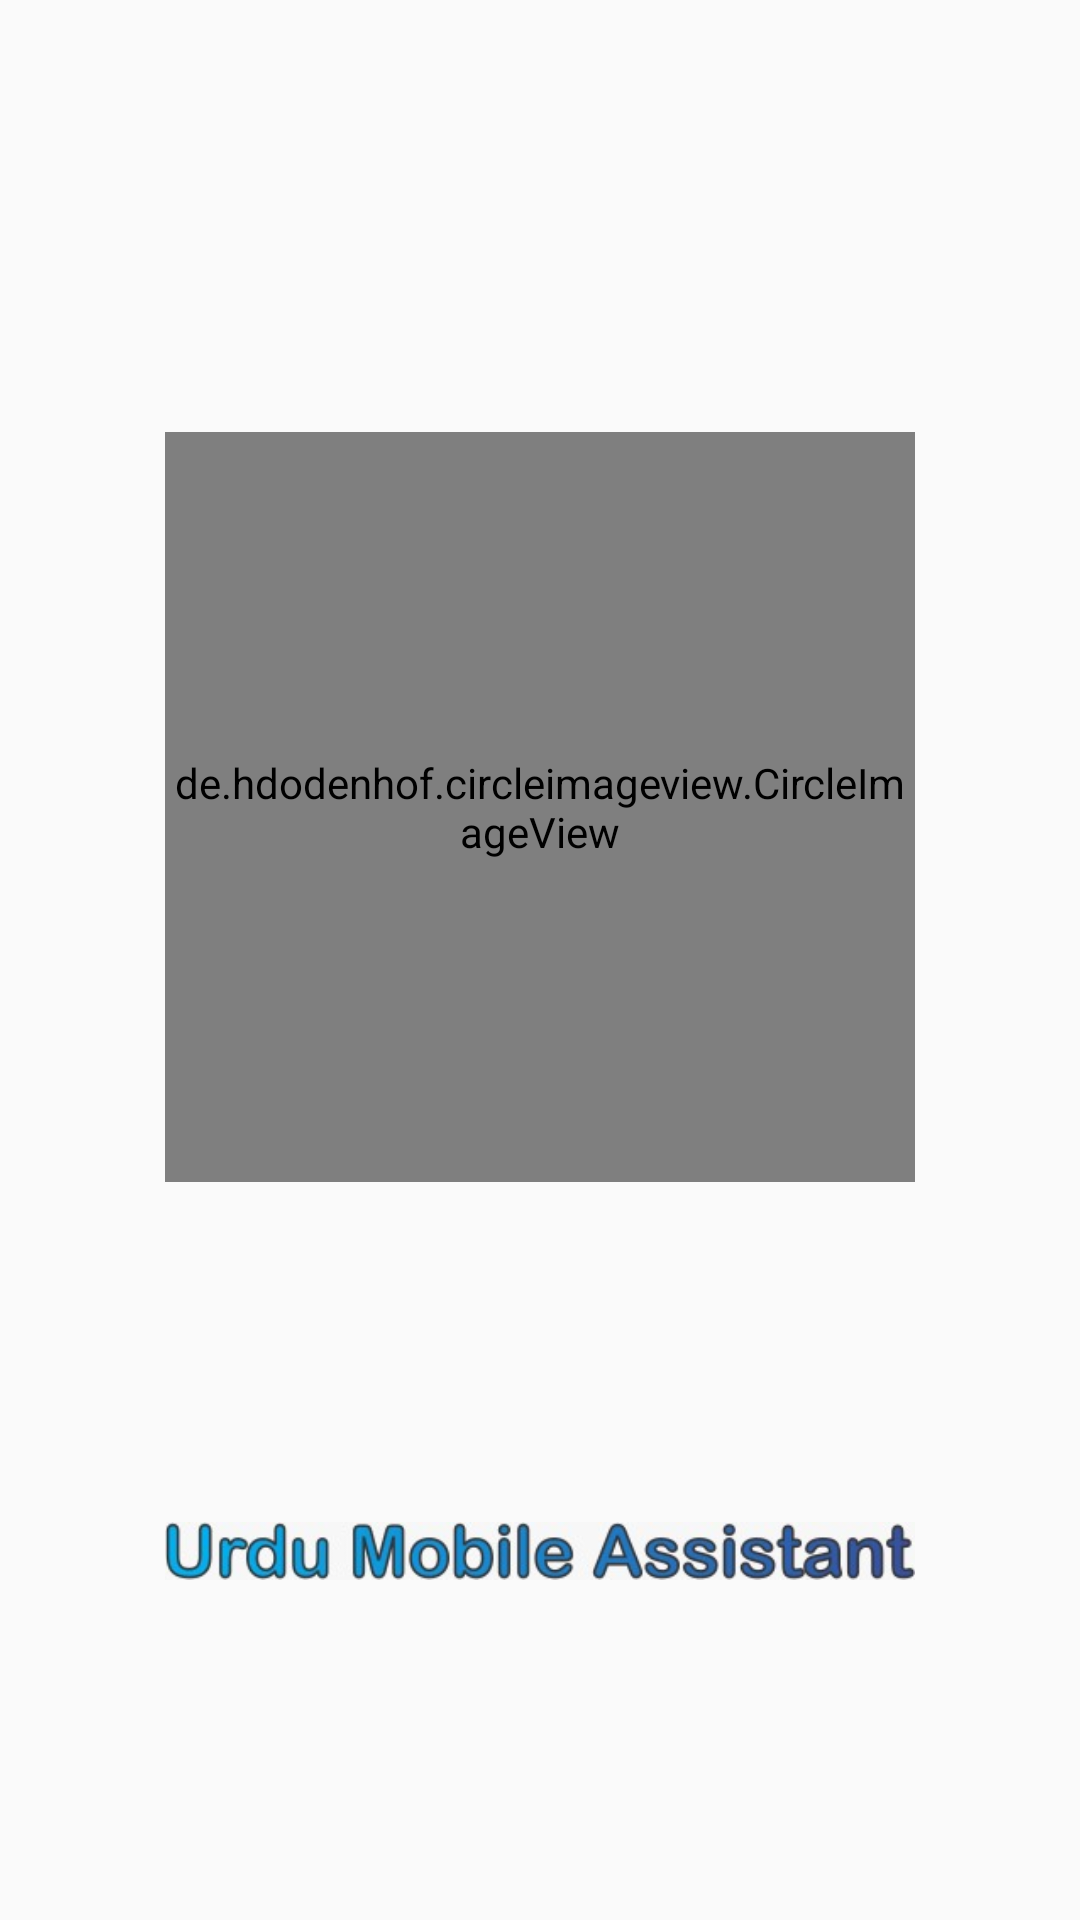

Android layout source for this screen:
<!-- AndroidManifest.xml: application theme AppTheme -->
<!-- res/layout/startingpage.xml -->
<?xml version="1.0" encoding="utf-8"?>
<androidx.constraintlayout.widget.ConstraintLayout xmlns:android="http://schemas.android.com/apk/res/android"
    xmlns:app="http://schemas.android.com/apk/res-auto"
    android:background="@drawable/backblue"
    android:layout_width="match_parent"
    android:layout_height="match_parent">


    <de.hdodenhof.circleimageview.CircleImageView
    android:id="@+id/circular_image"
    android:layout_width="250dp"
    android:layout_height="250dp"
    android:layout_marginTop="144dp"
    android:src="@drawable/umalogo"
    app:layout_constraintEnd_toEndOf="parent"
    app:layout_constraintStart_toStartOf="parent"
    app:layout_constraintTop_toTopOf="parent" />

    <ImageView
        android:id="@+id/nameimage"
        android:layout_width="250dp"
        android:layout_height="wrap_content"
        android:src="@drawable/writen"
        app:layout_constraintBottom_toBottomOf="parent"
        app:layout_constraintEnd_toEndOf="parent"
        app:layout_constraintStart_toStartOf="parent"
        app:layout_constraintTop_toBottomOf="@id/circular_image"
        />

</androidx.constraintlayout.widget.ConstraintLayout>
<!-- resources referenced by this layout -->
<resources>
  <!-- drawable umalogo: jpeg bitmap (drawable, 89858 bytes) -->
  <!-- drawable writen: jpeg bitmap (drawable, 10738 bytes) -->
  <style name="AppTheme" parent="Theme.AppCompat.Light.NoActionBar">
          
          <item name="colorPrimary">@color/colorPrimary</item>
          <item name="colorPrimaryDark">@color/colorPrimaryDark</item>
          <item name="colorAccent">@color/colorAccent</item>
      </style>
  <color name="colorPrimary">#3F51B5</color>
  <color name="colorPrimaryDark">#303F9F</color>
  <color name="colorAccent">#FF4081</color>
</resources>
